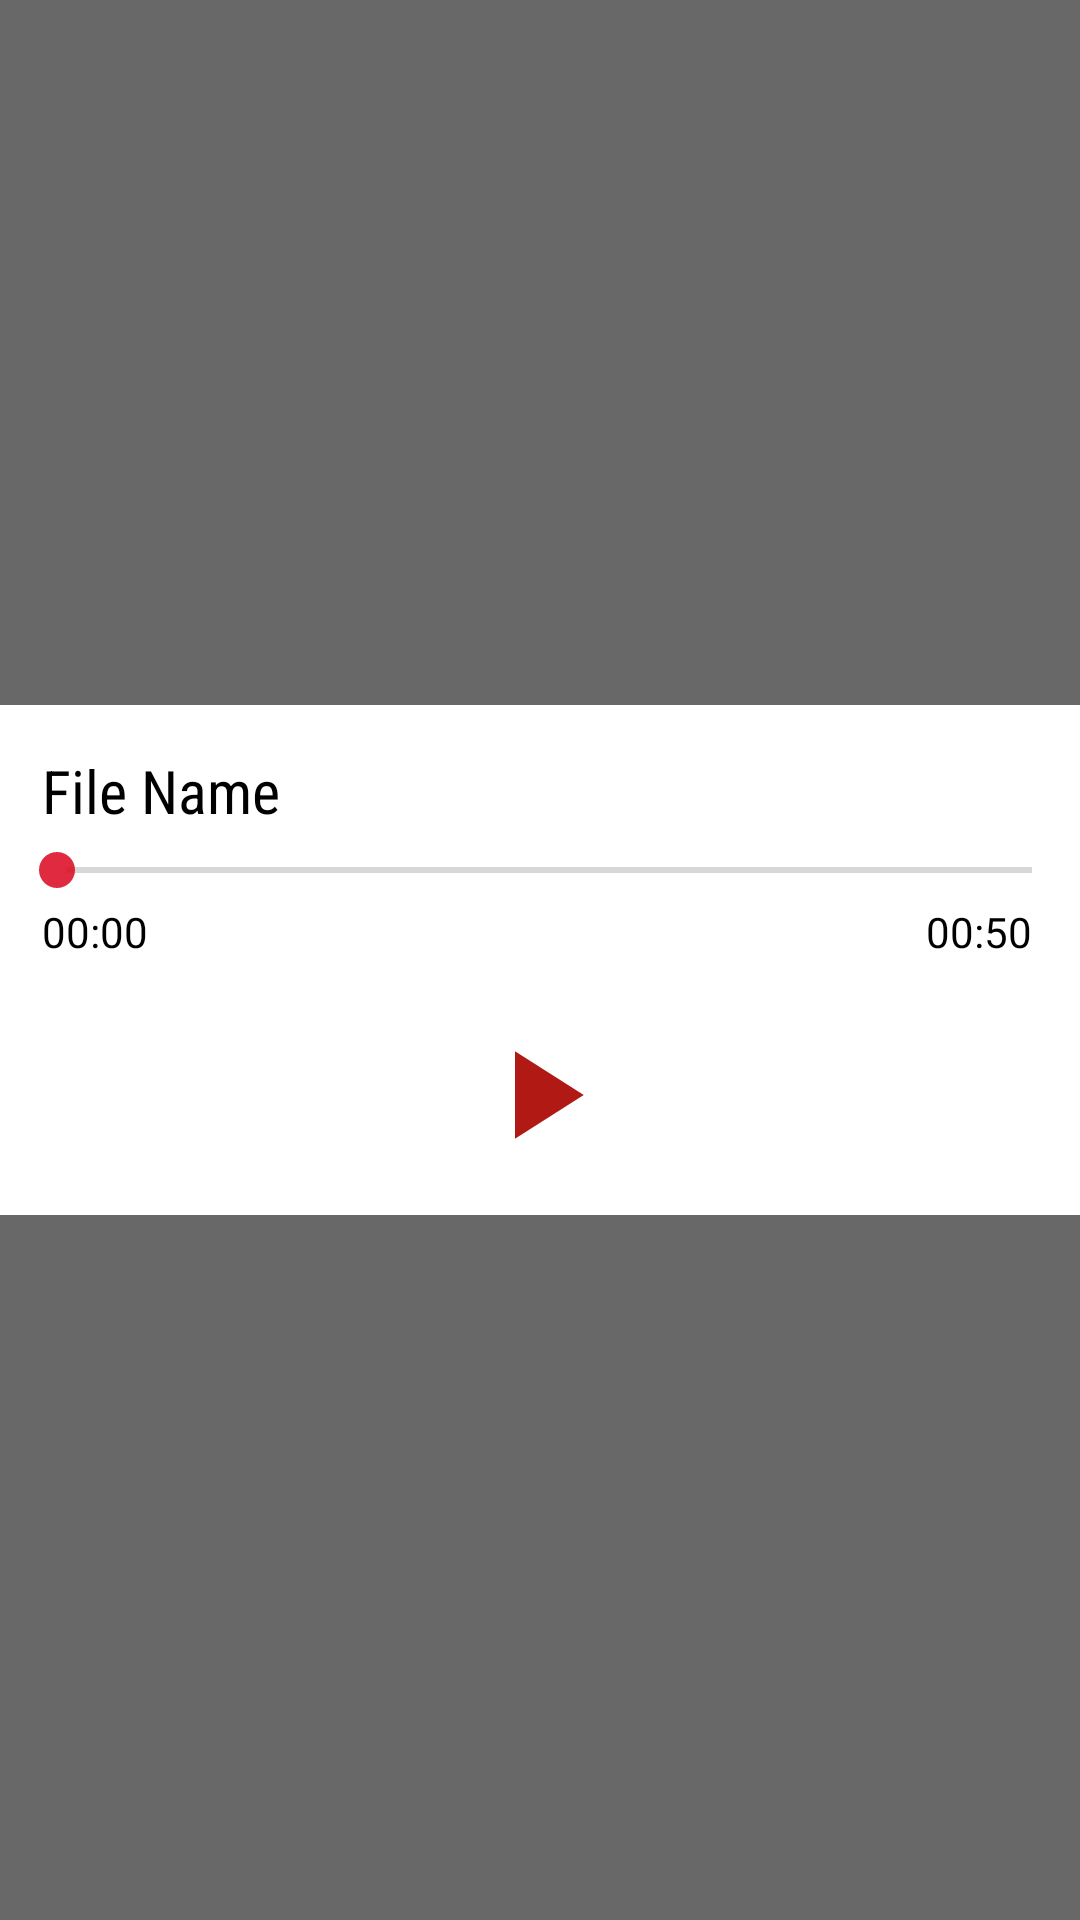

The Android layout XML behind this screen, and the referenced resources:
<!-- AndroidManifest.xml: application theme AppTheme -->
<!-- res/layout/play_recording.xml -->
<?xml version="1.0" encoding="utf-8"?>
<RelativeLayout
    android:id="@+id/linear_layout_outside_play"
    xmlns:android="http://schemas.android.com/apk/res/android"
    android:layout_width="match_parent"
    android:layout_height="match_parent"
    android:focusableInTouchMode="true"
    android:gravity="center"
    android:background="#94000000">

    <LinearLayout
        android:id="@+id/middle_linear_layout"
        android:layout_width="match_parent"
        android:layout_height="wrap_content"
        android:background="#FFFFFF"
        android:orientation="vertical"
        android:paddingBottom="15sp"
        android:paddingTop="15sp">


        <TextView
            android:id="@+id/recording_name_player"
            android:layout_width="wrap_content"
            android:layout_height="wrap_content"
            android:fontFamily="sans-serif-condensed"
            android:layout_marginLeft="14sp"
            android:textSize="20sp"
            android:paddingBottom="4sp"
            android:text="File Name"
            android:textColor="@color/black" />

        <SeekBar
            android:id="@+id/seek_bar"
            android:layout_width="match_parent"
            android:layout_height="wrap_content"
            android:paddingBottom="2sp"
            android:layout_marginLeft="3sp"
            android:progressTint="@color/colorPrimary"
            android:thumbTint="@color/colorPrimary" />

        <RelativeLayout
            android:layout_width="match_parent"
            android:layout_height="wrap_content"
            android:layout_marginLeft="14sp"
            android:layout_marginRight="14sp"
            android:orientation="horizontal">

            <TextView
                android:id="@+id/time_played"
                android:layout_width="wrap_content"
                android:layout_height="wrap_content"
                android:text="00:00"
                android:textColor="@color/black" />

            <TextView
                android:id="@+id/total_time"
                android:layout_width="wrap_content"
                android:layout_height="wrap_content"
                android:layout_alignParentEnd="true"
                android:layout_marginEnd="2dp"
                android:text="00:50"
                android:textColor="@color/black" />
        </RelativeLayout>

        <ImageButton
            android:id="@+id/play_button"
            android:layout_width="50sp"
            android:layout_height="50sp"
            android:layout_gravity="center"
            android:layout_marginTop="20sp"
            android:background="@null"
            android:scaleType="fitCenter"
            android:src="@drawable/play" />

    </LinearLayout>

</RelativeLayout>
<!-- resources referenced by this layout -->
<resources>
  <color name="black">#000000</color>
  <color name="colorPrimary">#DFDB0C23</color>
  <!-- drawable play (drawable) -->
  <vector android:height="24dp" android:tint="#B01914"
      android:viewportHeight="24.0" android:viewportWidth="24.0"
      android:width="24dp" xmlns:android="http://schemas.android.com/apk/res/android">
      <path android:fillColor="#FF000000" android:pathData="M8,5v14l11,-7z"/>
  </vector>
  <style name="AppTheme" parent="Theme.AppCompat.Light.DarkActionBar">
          
          <item name="colorPrimary">@color/colorPrimary</item>
          <item name="colorPrimaryDark">@color/colorPrimaryDark</item>
          <item name="colorAccent">@color/colorAccent</item>
      </style>
  <color name="colorPrimaryDark">#940808</color>
  <color name="colorAccent">#DFEBE7E7</color>
</resources>
